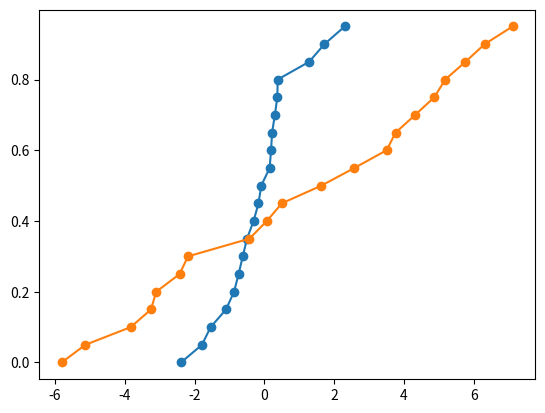

Recreate this plot in Python.
import numpy as np
import matplotlib.pyplot as plt

controlA = [0.22, -0.87, -2.39, -1.79, 0.37, -1.54, 1.28, -0.31, -0.74, 1.72, 0.38, -0.17, -0.62,
            -1.10, 0.30, 0.15, 2.30, 0.19, -0.50, -0.09]
treatmentA = [-5.13, -2.19, -2.43, -3.83, 0.50, -3.25, 4.32, 1.63, 5.18, -0.43, 7.11, 4.87, -
3.10, -5.81, 3.76, 6.31, 2.58, 0.07, 5.76, 3.50]

d = np.arange(20) / float(20)

plt.plot(sorted(controlA), d, marker='o')
plt.plot(sorted(treatmentA), d, marker='o')

plt.show()
